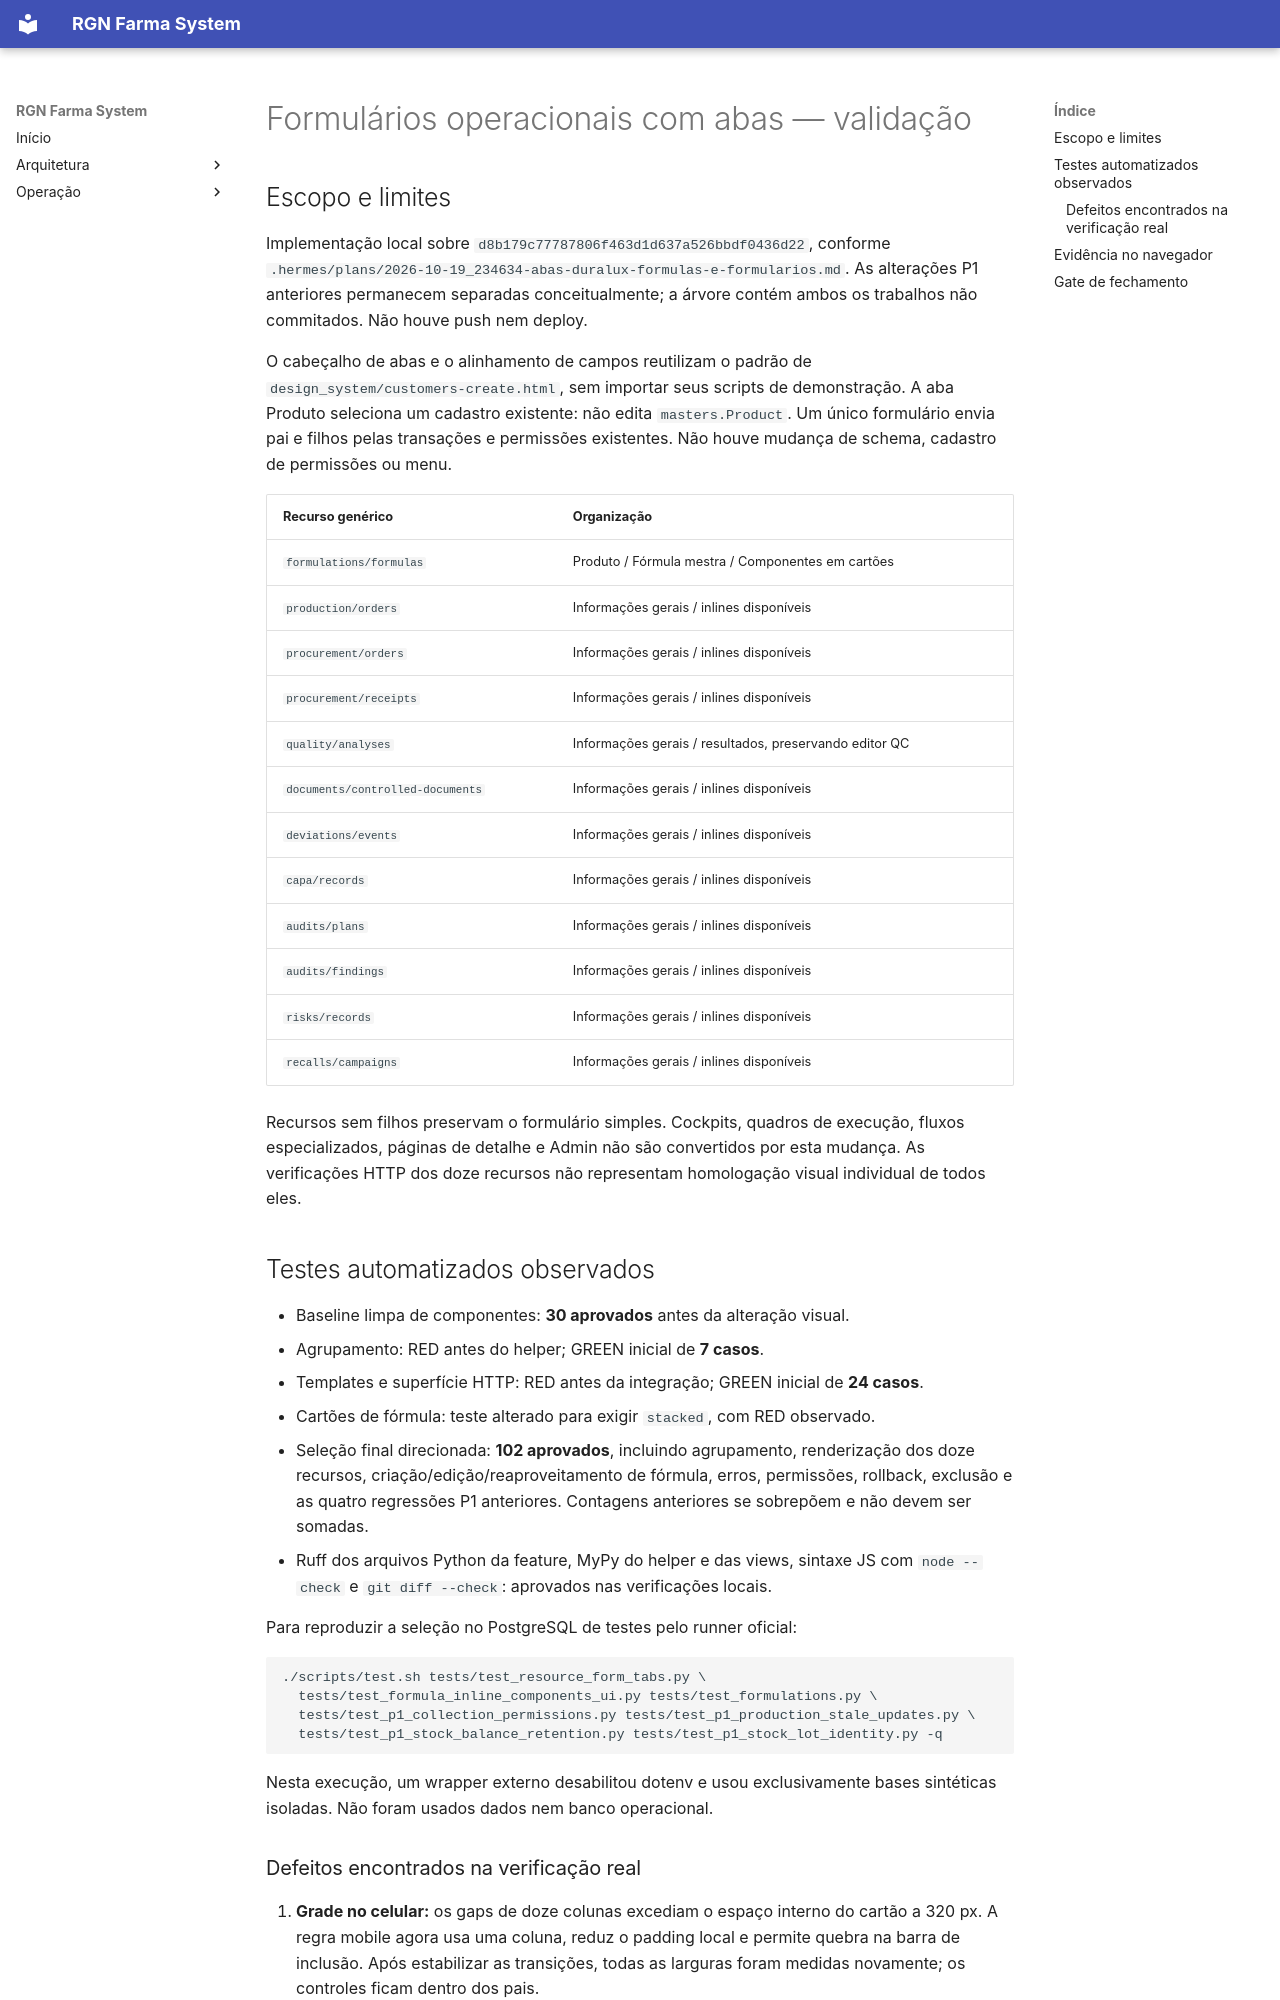

repository: RuiGN/rgnfarmasystemv2 · page: validation/resource-form-tabs/index.html · generator: mkdocs

# Formulários operacionais com abas — validação

## Escopo e limites

Implementação local sobre `d8b179c77787806f463d1d637a526bbdf0436d22`, conforme
`.hermes/plans/2026-10-19_234634-abas-duralux-formulas-e-formularios.md`.
As alterações P1 anteriores permanecem separadas conceitualmente; a árvore
contém ambos os trabalhos não commitados. Não houve push nem deploy.

O cabeçalho de abas e o alinhamento de campos reutilizam o padrão de
`design_system/customers-create.html`, sem importar seus scripts de demonstração.
A aba Produto seleciona um cadastro existente: não edita `masters.Product`.
Um único formulário envia pai e filhos pelas transações e permissões existentes.
Não houve mudança de schema, cadastro de permissões ou menu.

| Recurso genérico | Organização |
| --- | --- |
| `formulations/formulas` | Produto / Fórmula mestra / Componentes em cartões |
| `production/orders` | Informações gerais / inlines disponíveis |
| `procurement/orders` | Informações gerais / inlines disponíveis |
| `procurement/receipts` | Informações gerais / inlines disponíveis |
| `quality/analyses` | Informações gerais / resultados, preservando editor QC |
| `documents/controlled-documents` | Informações gerais / inlines disponíveis |
| `deviations/events` | Informações gerais / inlines disponíveis |
| `capa/records` | Informações gerais / inlines disponíveis |
| `audits/plans` | Informações gerais / inlines disponíveis |
| `audits/findings` | Informações gerais / inlines disponíveis |
| `risks/records` | Informações gerais / inlines disponíveis |
| `recalls/campaigns` | Informações gerais / inlines disponíveis |

Recursos sem filhos preservam o formulário simples. Cockpits, quadros de execução,
fluxos especializados, páginas de detalhe e Admin não são convertidos por esta
mudança. As verificações HTTP dos doze recursos não representam homologação
visual individual de todos eles.

## Testes automatizados observados

- Baseline limpa de componentes: **30 aprovados** antes da alteração visual.
- Agrupamento: RED antes do helper; GREEN inicial de **7 casos**.
- Templates e superfície HTTP: RED antes da integração; GREEN inicial de **24 casos**.
- Cartões de fórmula: teste alterado para exigir `stacked`, com RED observado.
- Seleção final direcionada: **102 aprovados**, incluindo agrupamento, renderização
  dos doze recursos, criação/edição/reaproveitamento de fórmula, erros, permissões,
  rollback, exclusão e as quatro regressões P1 anteriores. Contagens anteriores
  se sobrepõem e não devem ser somadas.
- Ruff dos arquivos Python da feature, MyPy do helper e das views, sintaxe JS com
  `node --check` e `git diff --check`: aprovados nas verificações locais.

Para reproduzir a seleção no PostgreSQL de testes pelo runner oficial:

```bash
./scripts/test.sh tests/test_resource_form_tabs.py \
  tests/test_formula_inline_components_ui.py tests/test_formulations.py \
  tests/test_p1_collection_permissions.py tests/test_p1_production_stale_updates.py \
  tests/test_p1_stock_balance_retention.py tests/test_p1_stock_lot_identity.py -q
```

Nesta execução, um wrapper externo desabilitou dotenv e usou exclusivamente bases
sintéticas isoladas. Não foram usados dados nem banco operacional.
